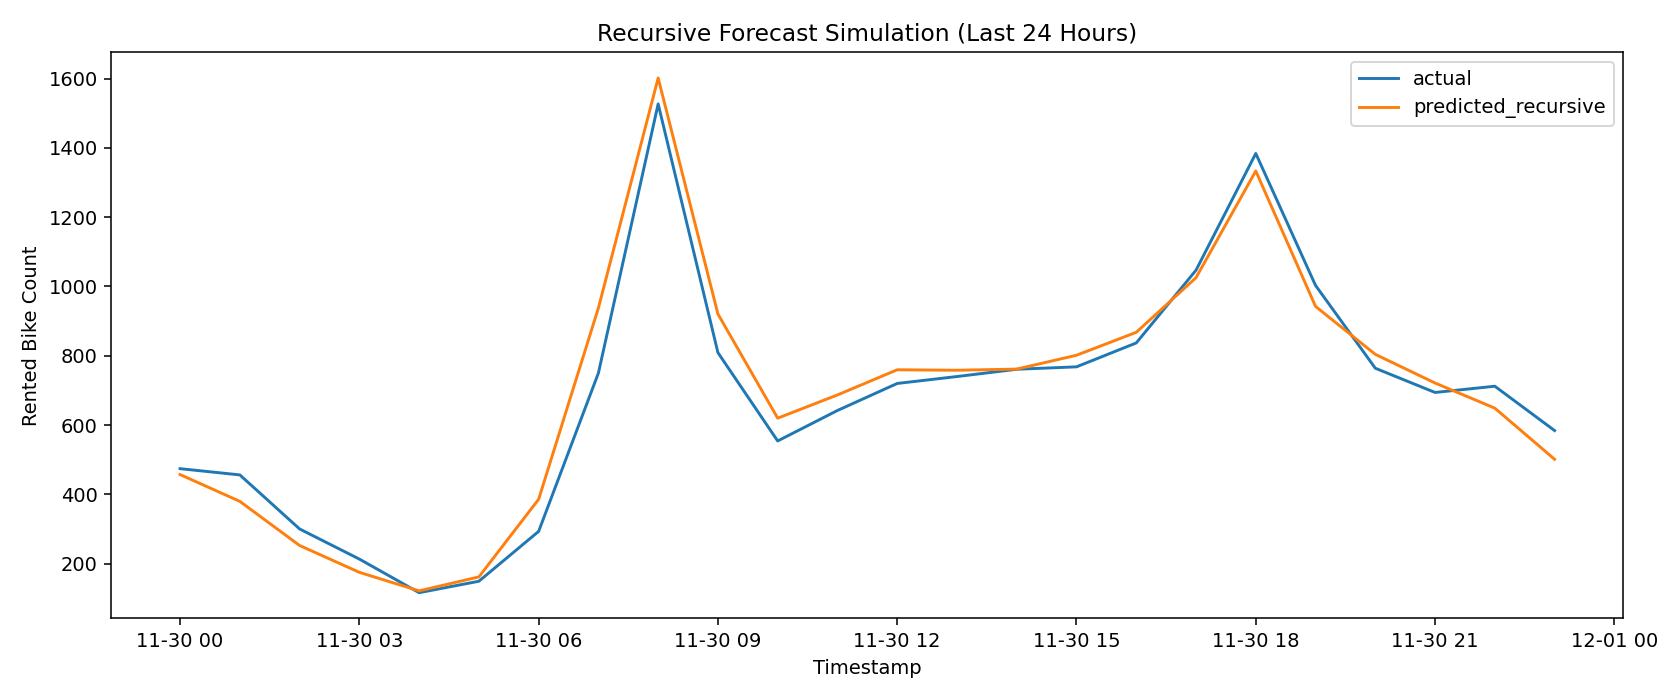

The file beside this chart, header and first rows:
timestamp, actual, predicted_recursive, absolute_error
2018-11-30 00:00:00, 474.0, 457, 16.97
2018-11-30 01:00:00, 456.0, 379.6, 76.37
2018-11-30 02:00:00, 300.0, 252.3, 47.74
2018-11-30 03:00:00, 213.0, 174.7, 38.25
2018-11-30 04:00:00, 116.0, 121.2, 5.238
2018-11-30 05:00:00, 149.0, 161.5, 12.53
2018-11-30 06:00:00, 293.0, 385.6, 92.64
2018-11-30 07:00:00, 750.0, 937.9, 187.9
2018-11-30 08:00:00, 1527, 1602, 74.87
2018-11-30 09:00:00, 809.0, 920.5, 111.5
2018-11-30 10:00:00, 554.0, 619.8, 65.79
2018-11-30 11:00:00, 642.0, 686.8, 44.84
2018-11-30 12:00:00, 720.0, 759.5, 39.54
2018-11-30 13:00:00, 740.0, 758.1, 18.14
2018-11-30 14:00:00, 761.0, 761.4, 0.4392
2018-11-30 15:00:00, 768.0, 801.5, 33.45
2018-11-30 16:00:00, 837.0, 867.6, 30.64
2018-11-30 17:00:00, 1047, 1025, 21.6
2018-11-30 18:00:00, 1384, 1333, 50.57
2018-11-30 19:00:00, 1003, 942.4, 60.56
2018-11-30 20:00:00, 764.0, 804.1, 40.08
2018-11-30 21:00:00, 694.0, 721.3, 27.27
2018-11-30 22:00:00, 712.0, 648.7, 63.31
2018-11-30 23:00:00, 584.0, 501.1, 82.87
